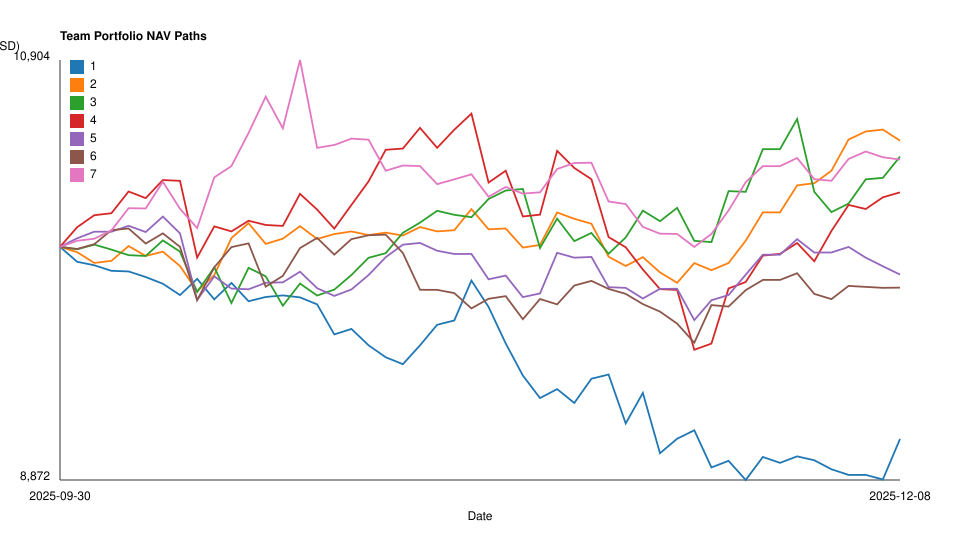

The data file committed next to this chart (first rows):
week, team, NAV
4, 1, 9881
4, 2, 10004
4, 3, 9960
4, 4, 10268
4, 5, 10102
4, 6, 10089
4, 7, 10187
5, 1, 9746
5, 2, 9863
5, 3, 9901
5, 4, 10099
5, 5, 9857
5, 6, 9901
5, 7, 10336
6, 1, 9755
6, 2, 10100
6, 3, 9822
6, 4, 10256
6, 5, 9880
6, 6, 9994
6, 7, 10904
7, 1, 9466
7, 2, 10069
7, 3, 9969
7, 4, 10470
7, 5, 9950
7, 6, 10059
7, 7, 10368
8, 1, 9837
8, 2, 10183
8, 3, 10143
8, 4, 10645
8, 5, 9966
8, 6, 9702
8, 7, 10351
9, 1, 9312
9, 2, 10166
9, 3, 10137
9, 4, 10464
9, 5, 9971
9, 6, 9722
9, 7, 10377
10, 1, 9293
10, 2, 9950
10, 3, 10175
10, 4, 9890
10, 5, 9750
10, 6, 9723
10, 7, 10096
11, 1, 8965
11, 2, 9922
11, 3, 10270
11, 4, 9799
11, 5, 9767
11, 6, 9711
11, 7, 10176
12, 1, 8967
12, 2, 10308
12, 3, 10266
12, 4, 9930
... 10 more rows
